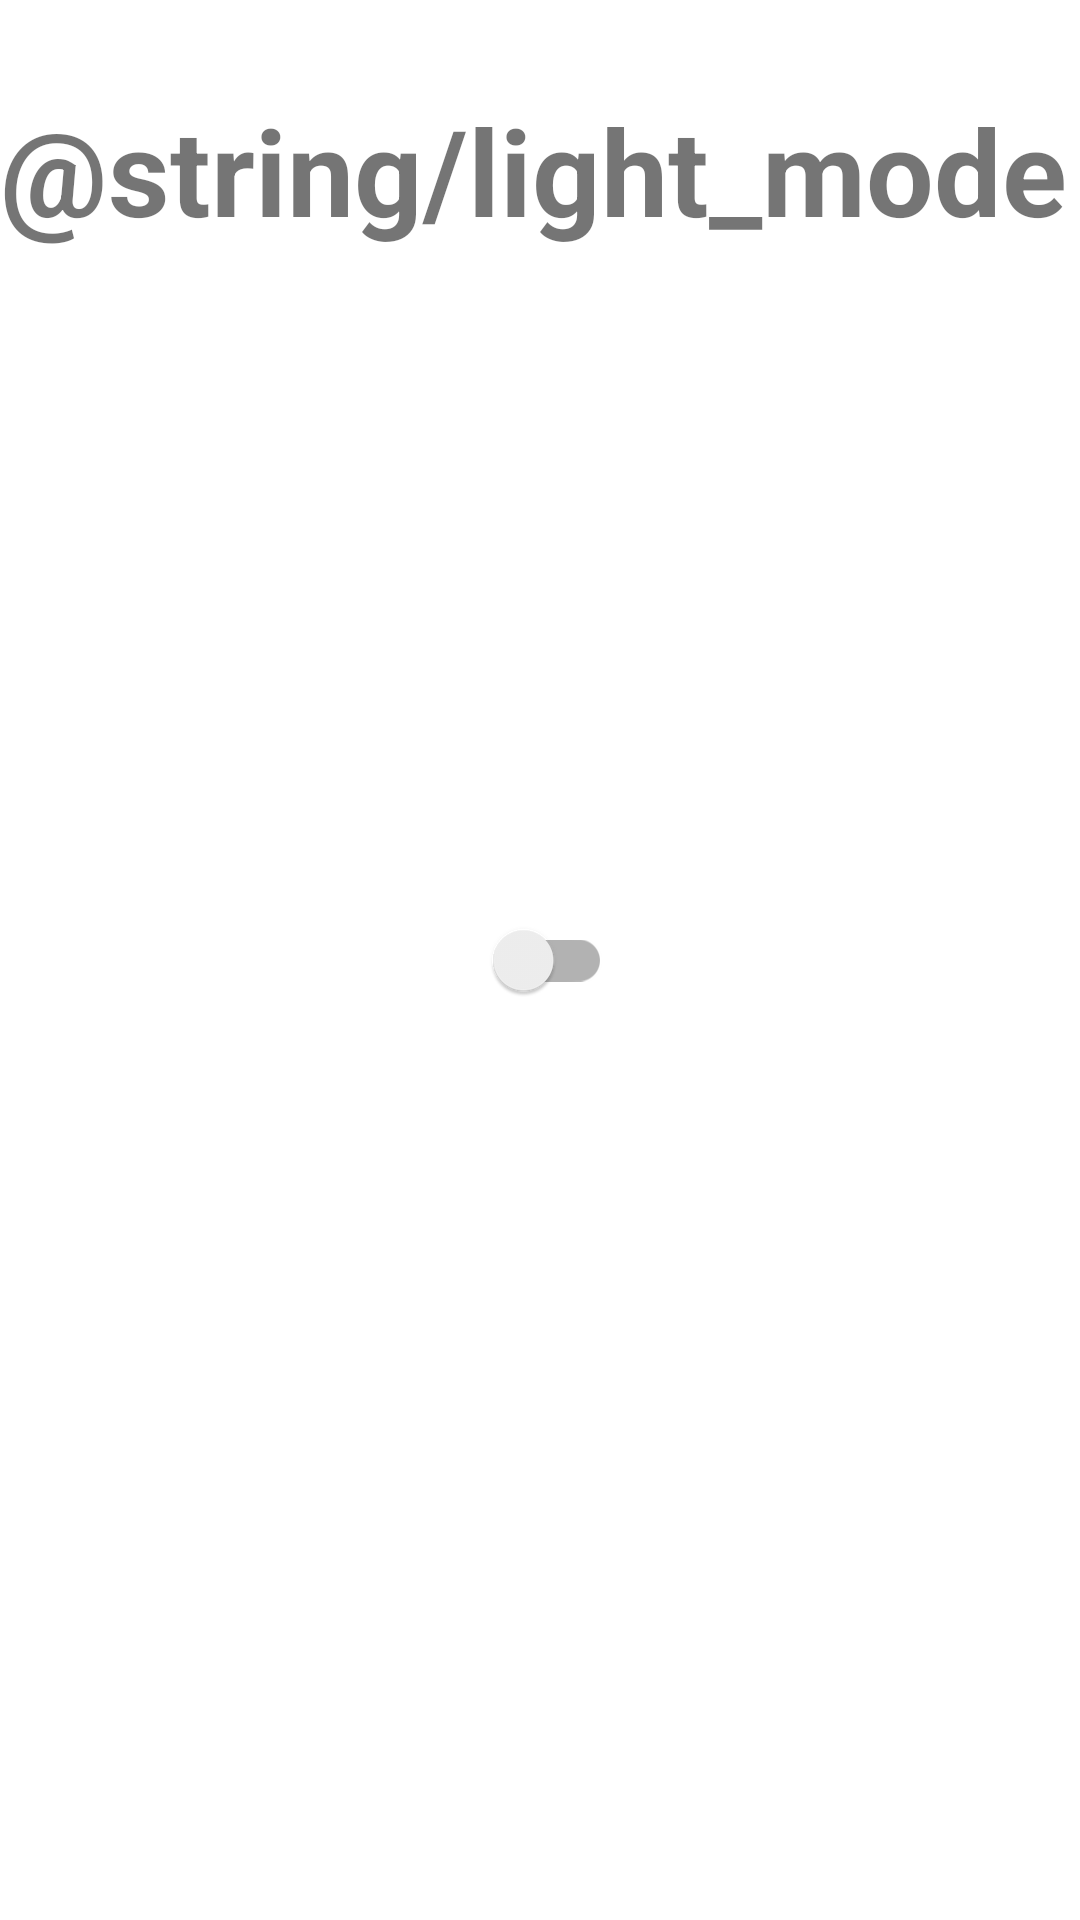

Produce the Android XML layout that renders to this screen, including the resource entries it uses.
<!-- AndroidManifest.xml: application theme AppTheme -->
<!-- res/layout/activity_theme.xml -->
<?xml version="1.0" encoding="utf-8"?>
<RelativeLayout xmlns:android="http://schemas.android.com/apk/res/android"
    android:layout_width="match_parent"
    android:layout_height="match_parent"
    android:orientation="vertical"
    >

        <TextView
            android:id="@+id/mode_text"
            android:layout_width="match_parent"
            android:layout_height="wrap_content"
            android:layout_marginTop="30dp"
            android:text="@string/light_mode"
            android:layout_centerHorizontal="true"
            android:textSize="40dp"
            android:textStyle="bold" />

        <androidx.appcompat.widget.SwitchCompat
            android:id="@+id/mode"
            android:layout_width="wrap_content"
            android:layout_height="wrap_content"
            android:layout_centerHorizontal="true"
            android:layout_centerVertical="true"
             />


</RelativeLayout>
<!-- resources referenced by this layout -->
<resources>
  <style name="AppTheme" parent="Theme.MaterialComponents.DayNight.DarkActionBar">
          
          <item name="colorPrimary">@color/burnt_orange</item>
          <item name="colorPrimaryVariant">@color/tan</item>
          <item name="colorOnPrimary">@color/white</item>
          
  
          <item name="colorSecondary">@color/beige</item>
          <item name="colorSecondaryVariant">@color/black</item>
          <item name="colorOnSecondary">@color/grey_fare</item>
  
          
          <item name="android:statusBarColor">?attr/colorPrimaryVariant</item>
  
          
          <item name="windowActionBar">false</item>
          <item name="windowNoTitle">true</item>
      </style>
  <color name="burnt_orange">#EE4E34</color>
  <color name="tan">#E0A96D</color>
  <color name="white">#FFFFFFFF</color>
  <color name="beige">#DDC3A5</color>
  <color name="black">#FF000000</color>
</resources>
